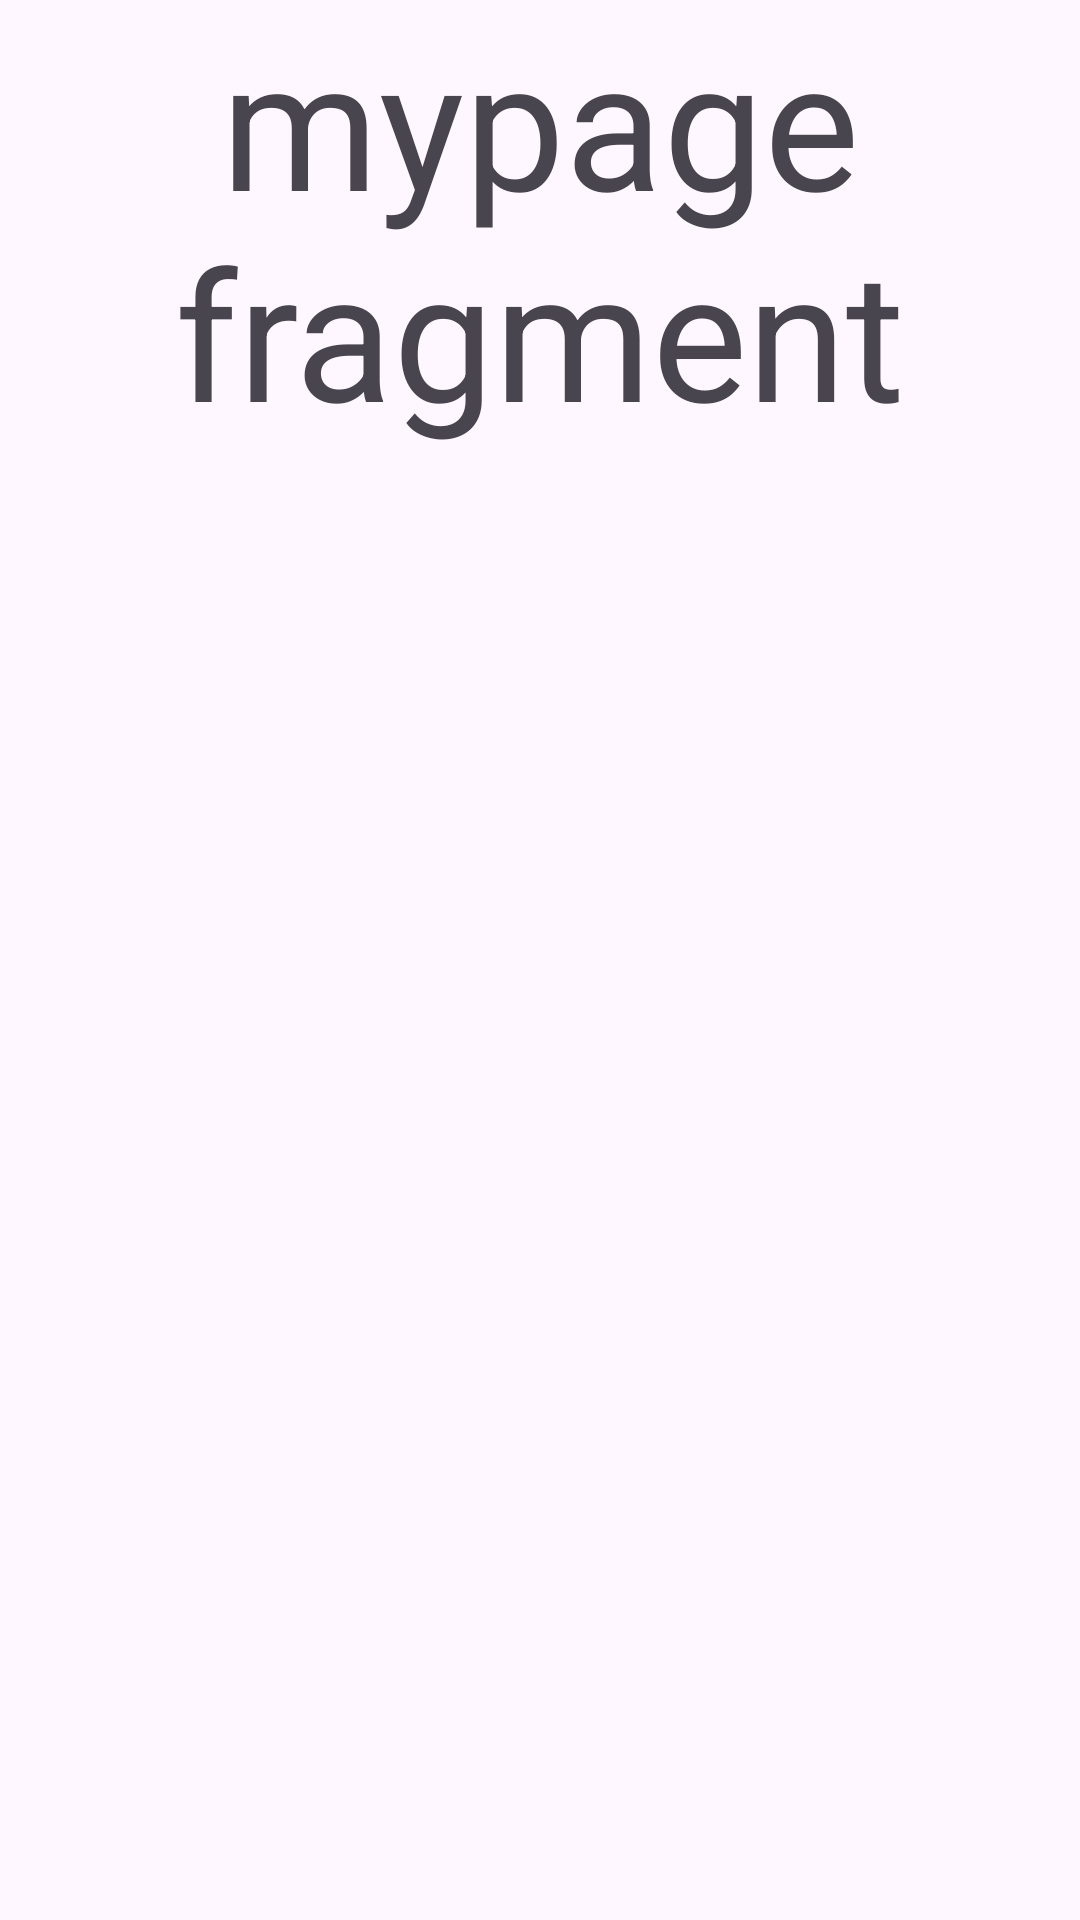

This screen was rendered from an Android layout file. Write that file and the resources it references.
<!-- AndroidManifest.xml: application theme Theme.Yorida -->
<!-- res/layout/fragment_mypage.xml -->
<?xml version="1.0" encoding="utf-8"?>
<androidx.constraintlayout.widget.ConstraintLayout
    xmlns:android="http://schemas.android.com/apk/res/android"
    android:layout_width="match_parent"
    android:layout_height="match_parent"
    xmlns:app="http://schemas.android.com/apk/res-auto">

    <TextView
        app:layout_constraintTop_toTopOf="parent"
        app:layout_constraintLeft_toLeftOf="parent"
        android:layout_width="wrap_content"
        android:layout_height="wrap_content"
        android:gravity="center"
        android:text="mypage fragment"
        android:textSize="60sp" />

</androidx.constraintlayout.widget.ConstraintLayout>
<!-- resources referenced by this layout -->
<resources>
  <style name="Theme.Yorida" parent="Base.Theme.Yorida" />
  <style name="Base.Theme.Yorida" parent="Theme.Material3.DayNight.NoActionBar">
          
          
          <item name="android:statusBarColor" tools:targetApi="l">@color/main_orange</item>
          <item name="android:windowLightStatusBar">true</item>
      </style>
  <color name="main_orange">#FFFFBB33</color>
</resources>
